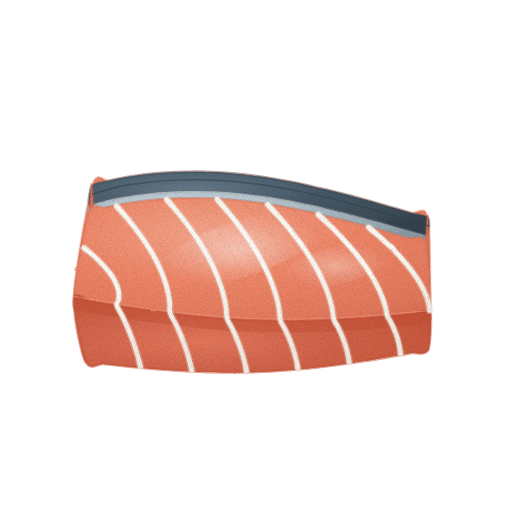
t = 0.00 s
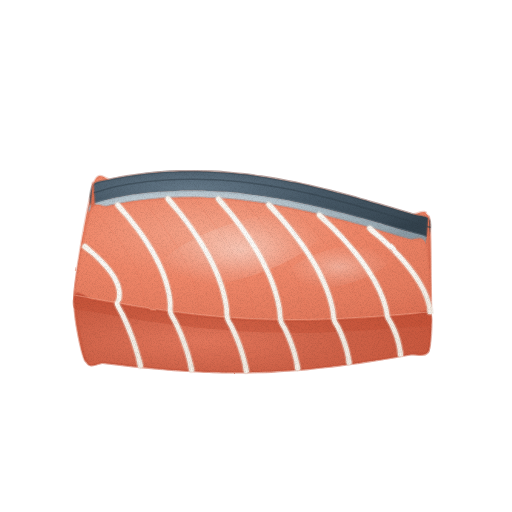
t = 1.43 s
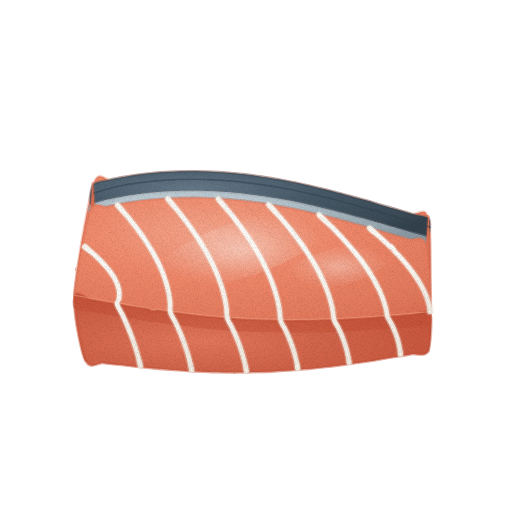
t = 2.85 s
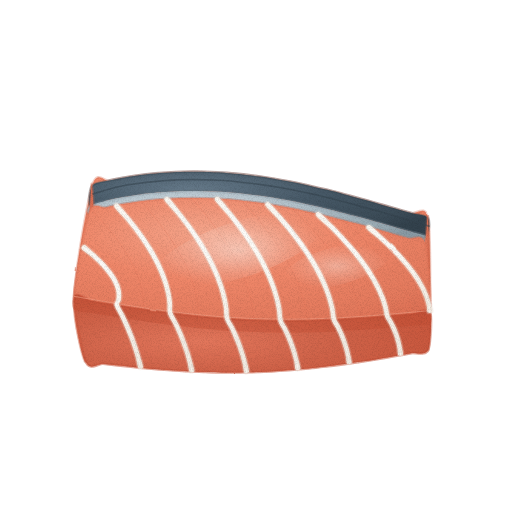
t = 3.80 s
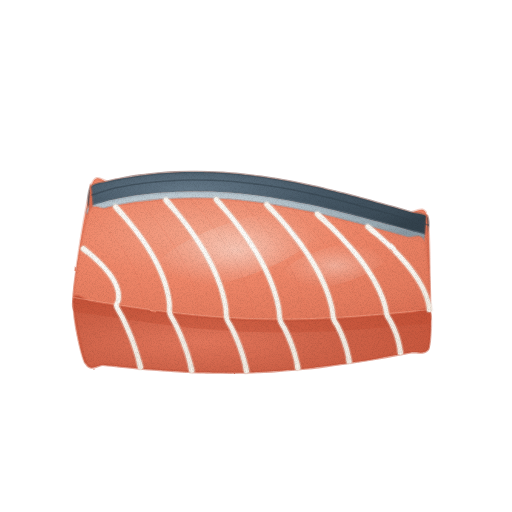
t = 4.75 s
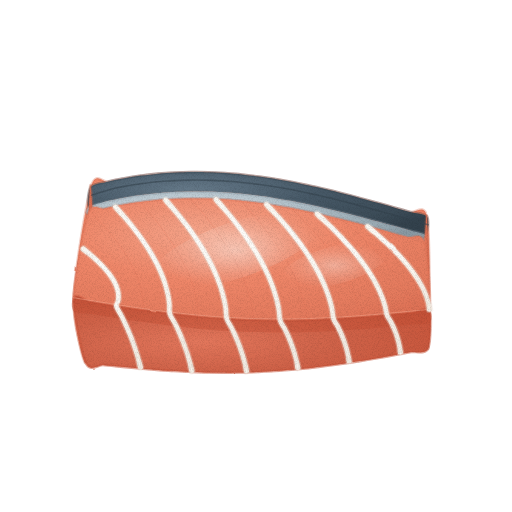
t = 6.18 s

The animated SVG that drew these frames (rendered in a browser with its animation timeline set to each time). Animation: 2 CSS @keyframes rules; one cycle of 7.60 s, repeats indefinitely.

<svg xmlns="http://www.w3.org/2000/svg" viewBox="0 0 512 512" role="img" aria-label="연어 — 움직임, 윤곽 없는 수채" data-asset="watercolor-salmon-motion" data-food="salmon" data-style="watercolor" data-variant="motion" stroke-linecap="round" stroke-linejoin="round"><title>연어</title><desc>선명한 주황-분홍 살코기 윗면에 부드럽게 굽은 유백색 지방선이 일정한 간격으로 흐르고, 한쪽 가장자리에 어두운 은회청색 껍질이 붙은 생연어 필레 한 조각.</desc><style>[data-asset="watercolor-salmon-motion"] [data-part="fillet"]{transform-box:view-box;transform-origin:254px 360px;animation:watercolor-salmon-motion-m0 7.6s cubic-bezier(.37,0,.63,1) 0s infinite}[data-asset="watercolor-salmon-motion"] [data-part="shine"]{transform-box:fill-box;transform-origin:center;animation:watercolor-salmon-motion-m1 7.6s cubic-bezier(.37,0,.63,1) 0s infinite}@keyframes watercolor-salmon-motion-m0{0%,100%{rotate:0deg}25%{rotate:0.525deg}75%{rotate:-0.45deg}}@keyframes watercolor-salmon-motion-m1{0%,100%{translate:0px 0}25%{translate:2.25px 0}75%{translate:-1.5px 0}}@media (prefers-reduced-motion:reduce){[data-asset="watercolor-salmon-motion"] *{animation:none!important}}</style><defs><radialGradient id="watercolor-salmon-motion-g-flesh-soft" cx="0.38" cy="0.28" r="0.85"><stop offset="0" stop-color="#f5a58b"/><stop offset="0.45" stop-color="#ef8769"/><stop offset="0.86" stop-color="#e47a5d"/><stop offset="1" stop-color="#de7256"/></radialGradient><radialGradient id="watercolor-salmon-motion-g-skin-soft" cx="0.3" cy="0.26" r="0.84"><stop offset="0" stop-color="#657989"/><stop offset="0.45" stop-color="#475967"/><stop offset="0.86" stop-color="#3b4b57"/><stop offset="1" stop-color="#33424d"/></radialGradient><radialGradient id="watercolor-salmon-motion-g-skinSilver-soft" cx="0.3" cy="0.26" r="0.84"><stop offset="0" stop-color="#cdd9e1"/><stop offset="0.45" stop-color="#abbbc4"/><stop offset="0.86" stop-color="#96a7b0"/><stop offset="1" stop-color="#899aa4"/></radialGradient><radialGradient id="watercolor-salmon-motion-g-fleshCut-soft" cx="0.3" cy="0.26" r="0.84"><stop offset="0" stop-color="#ed8669"/><stop offset="0.45" stop-color="#e1765a"/><stop offset="0.86" stop-color="#d56a4f"/><stop offset="1" stop-color="#ce6348"/></radialGradient><radialGradient id="watercolor-salmon-motion-g-fleshSide-soft" cx="0.35" cy="0.6" r="0.85"><stop offset="0" stop-color="#e3775c"/><stop offset="0.45" stop-color="#d06349"/><stop offset="0.86" stop-color="#c7553b"/><stop offset="1" stop-color="#c14d32"/></radialGradient><radialGradient id="watercolor-salmon-motion-g-fat-soft" cx="0.3" cy="0.26" r="0.84"><stop offset="0" stop-color="#fefdfc"/><stop offset="0.45" stop-color="#fbf7f0"/><stop offset="0.86" stop-color="#f4ece3"/><stop offset="1" stop-color="#efe6db"/></radialGradient><radialGradient id="watercolor-salmon-motion-gloss"><stop stop-color="#fffdf9" stop-opacity=".85"/><stop offset=".6" stop-color="#fffdf9" stop-opacity=".25"/><stop offset="1" stop-color="#fffdf9" stop-opacity="0"/></radialGradient><filter id="watercolor-salmon-motion-fx" filterUnits="userSpaceOnUse" x="0" y="0" width="512" height="512" color-interpolation-filters="sRGB"><feTurbulence type="fractalNoise" baseFrequency="0.05" numOctaves="2" seed="7" result="w"/><feDisplacementMap in="SourceGraphic" in2="w" scale="1.4" xChannelSelector="R" yChannelSelector="G" result="d"/><feTurbulence type="fractalNoise" baseFrequency="1.35" numOctaves="2" seed="3" result="n"/><feColorMatrix in="n" type="matrix" values="0 0 0 0 0 0 0 0 0 0 0 0 0 0 0 0.24 0 0 0 -0.101" result="na"/><feComposite in="na" in2="d" operator="in" result="g"/><feMerge><feMergeNode in="d"/><feMergeNode in="g"/></feMerge></filter></defs><g filter="url(#watercolor-salmon-motion-fx)"><g data-part="fillet"><path d="M92 186 C96.9 169.4 104 181.9 108.8 180.7 C113.6 179.4 120.8 178.1 125.6 177.3 C130.4 176.5 137.6 175.4 142.4 174.8 C147.2 174.2 154.4 173.4 159.2 173 C164 172.7 171.2 172.2 176 172 C180.8 171.8 188 171.7 192.8 171.7 C197.6 171.6 204.8 171.8 209.6 172 C214.4 172.1 221.6 172.6 226.4 172.9 C231.2 173.3 238.4 173.9 243.2 174.4 C248 175 255.2 175.9 260 176.6 C264.8 177.2 272 178.4 276.8 179.2 C281.6 180 288.8 181.4 293.6 182.3 C298.4 183.3 305.6 184.8 310.4 185.9 C315.2 186.9 322.4 188.7 327.2 189.8 C332 191 339.2 192.8 344 194.1 C348.8 195.3 356 197.3 360.8 198.6 C365.6 199.9 372.8 201.9 377.6 203.3 C382.4 204.6 389.6 206.7 394.4 208.1 C399.2 209.5 406.4 211.6 411.2 213 C416 214.4 425.3 204 428 218 C430.7 232 430 293.3 430 312 C430 330.7 430.7 344.2 428 350 C425.3 355.8 415.7 352.2 410.9 353.1 C406.1 354 398.6 355.3 393.8 356.1 C389 357 381.5 358.3 376.7 359.1 C371.9 359.9 364.4 361.1 359.6 361.8 C354.8 362.5 347.3 363.6 342.5 364.3 C337.7 365 330.2 366 325.4 366.5 C320.6 367.1 313.1 368 308.3 368.5 C303.5 368.9 296 369.6 291.2 370 C286.4 370.4 278.9 370.9 274.1 371.2 C269.3 371.5 261.8 371.8 257 372 C252.2 372.2 244.7 372.3 239.9 372.4 C235.1 372.5 227.6 372.5 222.8 372.4 C218 372.4 210.5 372.2 205.7 372.1 C200.9 371.9 193.4 371.6 188.6 371.3 C183.8 371.1 176.3 370.6 171.5 370.3 C166.7 370 159.2 369.4 154.4 369 C149.6 368.6 142.1 367.9 137.3 367.5 C132.5 367 125 366.2 120.2 365.7 C115.4 365.2 107.9 364.4 103.1 363.9 C98.3 363.4 90.1 371.3 86 362 C81.9 352.7 73.2 322.9 74 298 C74.8 273.1 87.1 202.6 92 186Z" fill="url(#watercolor-salmon-motion-g-flesh-soft)" stroke="#de7256" stroke-width="2.6" stroke-opacity="0.32"/><path d="M92 186 C94.8 182.3 103.9 182 108.8 180.7 C113.7 179.4 120.7 178.2 125.6 177.3 C130.5 176.4 137.5 175.4 142.4 174.8 C147.3 174.2 154.3 173.5 159.2 173 C164.1 172.6 171.1 172.2 176 172 C180.9 171.8 187.9 171.7 192.8 171.7 C197.7 171.6 204.7 171.8 209.6 172 C214.5 172.1 221.5 172.5 226.4 172.9 C231.3 173.3 238.3 173.9 243.2 174.4 C248.1 175 255.1 175.9 260 176.6 C264.9 177.3 271.9 178.4 276.8 179.2 C281.7 180.1 288.7 181.4 293.6 182.3 C298.5 183.3 305.5 184.8 310.4 185.9 C315.3 187 322.3 188.6 327.2 189.8 C332.1 191 339.1 192.8 344 194.1 C348.9 195.3 355.9 197.2 360.8 198.6 C365.7 199.9 372.7 201.9 377.6 203.3 C382.5 204.7 389.5 206.7 394.4 208.1 C399.3 209.5 406.3 211.6 411.2 213 C416.1 214.5 425.8 214.6 428 218 C430.2 221.4 428.8 234.1 426 236 C423.2 237.9 414.1 232.6 409.2 231.1 C404.3 229.7 397.3 227.7 392.4 226.3 C387.5 224.9 380.5 222.9 375.6 221.6 C370.7 220.2 363.7 218.3 358.8 217 C353.9 215.6 346.9 213.8 342 212.6 C337.1 211.3 330.1 209.6 325.2 208.4 C320.3 207.2 313.3 205.6 308.4 204.6 C303.5 203.5 296.5 202.1 291.6 201.1 C286.7 200.2 279.7 198.9 274.8 198.1 C269.9 197.3 262.9 196.2 258 195.6 C253.1 194.9 246.1 194.1 241.2 193.5 C236.3 193 229.3 192.4 224.4 192.1 C219.5 191.8 212.5 191.4 207.6 191.3 C202.7 191.1 195.7 191 190.8 191.1 C185.9 191.1 178.9 191.3 174 191.5 C169.1 191.7 162.1 192.2 157.2 192.6 C152.3 193.1 145.3 193.8 140.4 194.5 C135.5 195.1 128.5 196.2 123.6 197.1 C118.7 198 111.7 199.3 106.8 200.6 C101.9 201.9 92.2 208.1 90 206 C87.8 203.9 89.2 189.7 92 186Z" fill="url(#watercolor-salmon-motion-g-skin-soft)" stroke="#33424d" stroke-width="2.6" stroke-opacity="0.32"/><path d="M90 206 C92.6 204.2 101.9 201.9 106.8 200.6 C111.7 199.3 118.7 198 123.6 197.1 C128.5 196.2 135.5 195.1 140.4 194.5 C145.3 193.8 152.3 193.1 157.2 192.6 C162.1 192.2 169.1 191.7 174 191.5 C178.9 191.3 185.9 191.1 190.8 191.1 C195.7 191 202.7 191.1 207.6 191.3 C212.5 191.4 219.5 191.8 224.4 192.1 C229.3 192.4 236.3 193 241.2 193.5 C246.1 194.1 253.1 194.9 258 195.6 C262.9 196.2 269.9 197.3 274.8 198.1 C279.7 198.9 286.7 200.2 291.6 201.1 C296.5 202.1 303.5 203.5 308.4 204.6 C313.3 205.6 320.3 207.2 325.2 208.4 C330.1 209.6 337.1 211.3 342 212.6 C346.9 213.8 353.9 215.6 358.8 217 C363.7 218.3 370.7 220.2 375.6 221.6 C380.5 222.9 387.5 224.9 392.4 226.3 C397.3 227.7 404.3 229.7 409.2 231.1 C414.1 232.6 423.7 234.3 426 236 C428.3 237.7 427.6 242.7 425 243 C422.4 243.3 413.1 239.6 408.2 238.1 C403.3 236.7 396.3 234.7 391.4 233.3 C386.5 231.9 379.5 229.9 374.6 228.6 C369.7 227.2 362.7 225.3 357.8 224 C352.9 222.6 345.9 220.8 341 219.6 C336.1 218.3 329.1 216.6 324.2 215.4 C319.3 214.2 312.3 212.6 307.4 211.6 C302.5 210.5 295.5 209.1 290.6 208.1 C285.7 207.2 278.7 205.9 273.8 205.1 C268.9 204.3 261.9 203.2 257 202.6 C252.1 201.9 245.1 201.1 240.2 200.5 C235.3 200 228.3 199.4 223.4 199.1 C218.5 198.8 211.5 198.4 206.6 198.3 C201.7 198.1 194.7 198 189.8 198.1 C184.9 198.1 177.9 198.3 173 198.5 C168.1 198.7 161.1 199.2 156.2 199.6 C151.3 200.1 144.3 200.8 139.4 201.5 C134.5 202.1 127.5 203.2 122.6 204.1 C117.7 205 110.7 206.3 105.8 207.6 C100.9 208.9 91.3 213.2 89 213 C86.7 212.8 87.4 207.8 90 206Z" fill="url(#watercolor-salmon-motion-g-skinSilver-soft)" stroke="#899aa4" stroke-width="2.6" stroke-opacity="0.32"/><path d="M92 186 C91.2 176.7 90.4 202.4 90 206 C89.6 209.6 91.1 200.7 89 213 C86.9 225.3 74.4 278.1 74 298 C73.6 317.9 83.1 364.9 86 362 C88.9 359.1 95.2 299.5 96 276 C96.8 252.5 92.8 195.3 92 186Z" fill="url(#watercolor-salmon-motion-g-fleshCut-soft)" stroke="#ce6348" stroke-width="2.6" stroke-opacity="0.32"/><path d="M428 218 C428.5 228.1 430 294.4 430 312 C430 329.6 429.1 351.9 428 350 C426.9 348.1 422.4 312.3 422 298 C421.6 283.7 424.5 251.3 425 243 C425.5 234.7 425.6 239.3 426 236 C426.4 232.7 427.5 207.9 428 218Z" fill="url(#watercolor-salmon-motion-g-fleshCut-soft)" stroke="#ce6348" stroke-width="2.6" stroke-opacity="0.32"/><path d="M89 213 C93.5 200.2 101 208.8 105.8 207.6 C110.6 206.3 117.8 205 122.6 204.1 C127.4 203.2 134.6 202.1 139.4 201.5 C144.2 200.9 151.4 200.1 156.2 199.6 C161 199.2 168.2 198.7 173 198.5 C177.8 198.3 185 198.1 189.8 198.1 C194.6 198 201.8 198.1 206.6 198.3 C211.4 198.4 218.6 198.8 223.4 199.1 C228.2 199.4 235.4 200.1 240.2 200.5 C245 201 252.2 201.9 257 202.6 C261.8 203.2 269 204.3 273.8 205.1 C278.6 205.9 285.8 207.2 290.6 208.1 C295.4 209 302.6 210.6 307.4 211.6 C312.2 212.6 319.4 214.3 324.2 215.4 C329 216.5 336.2 218.3 341 219.6 C345.8 220.8 353 222.7 357.8 224 C362.6 225.2 369.8 227.2 374.6 228.6 C379.4 229.9 386.6 232 391.4 233.3 C396.2 234.7 403.4 236.8 408.2 238.1 C413 239.5 421.9 232.5 425 243 C428.1 253.5 431.8 302 430 312 C428.2 322 417.2 313.2 412.2 313.6 C407.2 314.1 399.4 314.8 394.4 315.2 C389.4 315.7 381.6 316.3 376.6 316.7 C371.6 317.1 363.8 317.7 358.8 318 C353.8 318.4 346 318.8 341 319.1 C336 319.4 328.2 319.7 323.2 319.9 C318.2 320.1 310.4 320.4 305.4 320.5 C300.4 320.6 292.6 320.7 287.6 320.7 C282.6 320.7 274.8 320.6 269.8 320.5 C264.8 320.4 257 320.2 252 320 C247 319.8 239.2 319.4 234.2 319.1 C229.2 318.8 221.4 318.3 216.4 317.9 C211.4 317.5 203.6 316.8 198.6 316.3 C193.6 315.8 185.8 314.9 180.8 314.3 C175.8 313.7 168 312.8 163 312.1 C158 311.4 150.2 310.4 145.2 309.6 C140.2 308.9 132.4 307.7 127.4 306.9 C122.4 306.1 114.6 304.9 109.6 304 C104.6 303.2 96.8 301.9 91.8 301 C86.8 300.2 74.4 310.5 74 298 C73.6 285.5 84.5 225.8 89 213Z" fill="url(#watercolor-salmon-motion-g-flesh-soft)" stroke="#de7256" stroke-width="2.6" stroke-opacity="0.32"/><path d="M74 298 C74.8 289.4 86.8 300.2 91.8 301 C96.8 301.9 104.6 303.2 109.6 304 C114.6 304.9 122.4 306.1 127.4 306.9 C132.4 307.7 140.2 308.9 145.2 309.6 C150.2 310.4 158 311.4 163 312.1 C168 312.8 175.8 313.7 180.8 314.3 C185.8 314.9 193.6 315.8 198.6 316.3 C203.6 316.8 211.4 317.5 216.4 317.9 C221.4 318.3 229.2 318.8 234.2 319.1 C239.2 319.4 247 319.8 252 320 C257 320.2 264.8 320.4 269.8 320.5 C274.8 320.6 282.6 320.7 287.6 320.7 C292.6 320.7 300.4 320.6 305.4 320.5 C310.4 320.4 318.2 320.1 323.2 319.9 C328.2 319.7 336 319.4 341 319.1 C346 318.8 353.8 318.4 358.8 318 C363.8 317.7 371.6 317.1 376.6 316.7 C381.6 316.3 389.4 315.7 394.4 315.2 C399.4 314.8 407.2 314.1 412.2 313.6 C417.2 313.2 427.8 306.8 430 312 C432.2 317.2 430.7 344.2 428 350 C425.3 355.8 415.7 352.2 410.9 353.1 C406.1 354 398.6 355.3 393.8 356.1 C389 357 381.5 358.3 376.7 359.1 C371.9 359.9 364.4 361.1 359.6 361.8 C354.8 362.5 347.3 363.6 342.5 364.3 C337.7 365 330.2 366 325.4 366.5 C320.6 367.1 313.1 368 308.3 368.5 C303.5 368.9 296 369.6 291.2 370 C286.4 370.4 278.9 370.9 274.1 371.2 C269.3 371.5 261.8 371.8 257 372 C252.2 372.2 244.7 372.3 239.9 372.4 C235.1 372.5 227.6 372.5 222.8 372.4 C218 372.4 210.5 372.2 205.7 372.1 C200.9 371.9 193.4 371.6 188.6 371.3 C183.8 371.1 176.3 370.6 171.5 370.3 C166.7 370 159.2 369.4 154.4 369 C149.6 368.6 142.1 367.9 137.3 367.5 C132.5 367 125 366.2 120.2 365.7 C115.4 365.2 107.9 364.4 103.1 363.9 C98.3 363.4 90.1 371.3 86 362 C81.9 352.7 73.2 306.6 74 298Z" fill="url(#watercolor-salmon-motion-g-fleshSide-soft)" stroke="#c14d32" stroke-width="2.6" stroke-opacity="0.32"/><path d="M74 298 C76.5 296.7 86.8 300.2 91.8 301 C96.8 301.9 104.6 303.2 109.6 304 C114.6 304.9 122.4 306.1 127.4 306.9 C132.4 307.7 140.2 308.9 145.2 309.6 C150.2 310.4 158 311.4 163 312.1 C168 312.8 175.8 313.7 180.8 314.3 C185.8 314.9 193.6 315.8 198.6 316.3 C203.6 316.8 211.4 317.5 216.4 317.9 C221.4 318.3 229.2 318.8 234.2 319.1 C239.2 319.4 247 319.8 252 320 C257 320.2 264.8 320.4 269.8 320.5 C274.8 320.6 282.6 320.7 287.6 320.7 C292.6 320.7 300.4 320.6 305.4 320.5 C310.4 320.4 318.2 320.1 323.2 319.9 C328.2 319.7 336 319.4 341 319.1 C346 318.8 353.8 318.4 358.8 318 C363.8 317.7 371.6 317.1 376.6 316.7 C381.6 316.3 389.4 315.7 394.4 315.2 C399.4 314.8 407.2 314.1 412.2 313.6 C417.2 313.2 427.5 310.5 430 312 C432.5 313.5 432.5 322.1 430 324 C427.5 325.9 417.2 325.2 412.2 325.6 C407.2 326.1 399.4 326.8 394.4 327.2 C389.4 327.7 381.6 328.3 376.6 328.7 C371.6 329.1 363.8 329.7 358.8 330 C353.8 330.4 346 330.8 341 331.1 C336 331.4 328.2 331.7 323.2 331.9 C318.2 332.1 310.4 332.4 305.4 332.5 C300.4 332.6 292.6 332.7 287.6 332.7 C282.6 332.7 274.8 332.6 269.8 332.5 C264.8 332.4 257 332.2 252 332 C247 331.8 239.2 331.4 234.2 331.1 C229.2 330.8 221.4 330.3 216.4 329.9 C211.4 329.5 203.6 328.8 198.6 328.3 C193.6 327.8 185.8 326.9 180.8 326.3 C175.8 325.7 168 324.8 163 324.1 C158 323.4 150.2 322.4 145.2 321.6 C140.2 320.9 132.4 319.7 127.4 318.9 C122.4 318.1 114.6 316.9 109.6 316 C104.6 315.2 96.8 313.9 91.8 313 C86.8 312.2 76.5 312.1 74 310 C71.5 307.9 71.5 299.3 74 298Z" fill="#c14d32" opacity="0.42"/><path d="M74 296.5 C76.5 296.9 86.8 298.7 91.8 299.5 C96.8 300.4 104.6 301.7 109.6 302.5 C114.6 303.4 122.4 304.6 127.4 305.4 C132.4 306.2 140.2 307.4 145.2 308.1 C150.2 308.9 158 309.9 163 310.6 C168 311.3 175.8 312.2 180.8 312.8 C185.8 313.4 193.6 314.3 198.6 314.8 C203.6 315.3 211.4 316 216.4 316.4 C221.4 316.8 229.2 317.3 234.2 317.6 C239.2 317.9 247 318.3 252 318.5 C257 318.7 264.8 318.9 269.8 319 C274.8 319.1 282.6 319.2 287.6 319.2 C292.6 319.2 300.4 319.1 305.4 319 C310.4 318.9 318.2 318.6 323.2 318.4 C328.2 318.2 336 317.9 341 317.6 C346 317.3 353.8 316.9 358.8 316.5 C363.8 316.2 371.6 315.6 376.6 315.2 C381.6 314.8 389.4 314.2 394.4 313.7 C399.4 313.3 407.2 312.6 412.2 312.1 C417.2 311.7 427.5 310.7 430 310.5" fill="none" stroke="#f5a58b" stroke-width="0.7" opacity="0.85"/><path d="M81.5 248.8 C82.3 250.3 87.7 253.7 89.9 255.6 C92.1 257.5 95.2 260.4 97.1 262.2 C99 264 101.6 266.8 103.2 268.5 C104.7 270.3 106.8 272.9 108.1 274.5 C109.3 276.2 111 278.7 111.9 280.3 C112.8 281.8 113.9 284.2 114.5 285.7 C115.1 287.1 115.8 289.3 116.1 290.7 C116.4 292.1 116.6 294.2 116.6 295.5 C116.6 296.8 116.5 298.5 116.1 300 C115.8 301.4 113.9 303.4 114.5 305.7 C115 308.1 118.6 313.6 120 316.6 C121.5 319.7 123.6 324.1 124.8 327 C126.1 329.9 127.9 334.4 129.1 337.3 C130.2 340.2 131.8 344.7 132.8 347.6 C133.7 350.6 135.1 355 135.9 358 C136.7 360.9 137.5 367 138.5 368.3 C139.5 369.7 142.7 368.9 143 367.2 C143.2 365.6 141.2 359.7 140.3 356.7 C139.5 353.8 138.1 349.2 137.1 346.2 C136.1 343.2 134.5 338.7 133.4 335.7 C132.2 332.7 130.4 328.1 129 325.1 C127.7 322.2 125.6 317.5 124.2 314.6 C122.7 311.7 119.5 306.6 119 304.7 C118.5 302.7 120.3 302.3 120.6 301 C121 299.7 121.2 297.1 121.2 295.5 C121.2 293.9 121 291.4 120.6 289.8 C120.3 288.2 119.5 285.6 118.8 283.9 C118.1 282.3 116.8 279.7 115.9 277.9 C114.9 276.2 113.1 273.6 111.8 271.8 C110.5 270 108.2 267.3 106.6 265.5 C105 263.6 102.2 260.8 100.3 258.9 C98.4 257 95.2 254.1 92.9 252.2 C90.7 250.2 86.1 245.7 84.5 245.2 C82.8 244.7 80.8 247.3 81.5 248.8Z" fill="url(#watercolor-salmon-motion-g-fat-soft)" stroke="#efe6db" stroke-width="2.6" stroke-opacity="0.32"/><path d="M114.2 206.9 C115.1 209 121.8 215.4 124.6 218.7 C127.4 222 131.4 227 133.9 230.2 C136.3 233.4 139.9 238.3 142 241.5 C144.2 244.6 147.2 249.4 149 252.5 C150.9 255.6 153.4 260.2 154.9 263.2 C156.5 266.2 158.5 270.8 159.7 273.7 C160.9 276.7 162.5 281.1 163.4 283.9 C164.3 286.8 165.4 291.1 166 293.9 C166.6 296.7 167.2 300.8 167.4 303.6 C167.7 306.4 167.1 310.8 167.9 313.6 C168.7 316.5 171.7 321 173.1 323.8 C174.5 326.6 176.4 330.7 177.5 333.4 C178.7 336.2 180.4 340.3 181.4 343.1 C182.4 345.8 183.9 350 184.8 352.7 C185.6 355.4 186.8 359.6 187.5 362.3 C188.2 365.1 188.8 370.8 189.8 372 C190.7 373.3 193.9 372.5 194.3 371 C194.6 369.5 192.7 364 192 361.2 C191.3 358.4 190 354.1 189.1 351.3 C188.2 348.5 186.8 344.3 185.7 341.5 C184.7 338.7 183 334.4 181.8 331.6 C180.6 328.8 178.6 324.5 177.2 321.8 C175.9 319 173.1 315.1 172.3 312.4 C171.6 309.8 172.3 305.9 172 303.1 C171.8 300.4 171.1 295.9 170.5 293 C169.9 290 168.7 285.5 167.8 282.6 C166.9 279.6 165.2 275 164 272 C162.8 268.9 160.6 264.3 159.1 261.2 C157.5 258.1 154.9 253.3 153 250.1 C151.1 247 148 242.1 145.8 238.9 C143.6 235.7 140 230.7 137.5 227.4 C135 224.1 130.9 219.1 128.1 215.7 C125.3 212.4 119.6 205.1 117.6 203.8 C115.6 202.6 113.2 204.8 114.2 206.9Z" fill="url(#watercolor-salmon-motion-g-fat-soft)" stroke="#efe6db" stroke-width="2.6" stroke-opacity="0.32"/><path d="M164.5 200.4 C165.6 202.6 172.6 209.7 175.6 213.4 C178.6 217 182.9 222.6 185.6 226.1 C188.2 229.7 192 235.1 194.4 238.6 C196.7 242.1 200 247.4 202.1 250.8 C204.1 254.3 206.9 259.5 208.6 262.8 C210.3 266.2 212.7 271.2 214.1 274.5 C215.5 277.8 217.3 282.8 218.4 286 C219.5 289.2 220.9 294 221.6 297.2 C222.4 300.3 223.3 305 223.8 308.1 C224.2 311.2 224 316.4 224.9 319.3 C225.7 322.2 228.4 326 229.7 328.6 C230.9 331.2 232.7 334.9 233.7 337.4 C234.8 339.9 236.3 343.8 237.3 346.3 C238.2 348.8 239.4 352.6 240.2 355.1 C241 357.6 242 361.4 242.6 363.9 C243.2 366.4 243.6 371.6 244.5 372.8 C245.4 373.9 248.6 373.2 249 371.8 C249.4 370.4 247.7 365.4 247.1 362.8 C246.5 360.2 245.4 356.3 244.6 353.7 C243.8 351.2 242.5 347.2 241.6 344.7 C240.6 342.1 239.1 338.2 238 335.6 C236.9 333.1 235 329.1 233.8 326.6 C232.6 324.1 230.1 320.7 229.3 318 C228.5 315.3 228.8 310.5 228.3 307.4 C227.9 304.3 226.9 299.3 226.1 296.1 C225.3 292.8 223.9 287.8 222.8 284.5 C221.7 281.2 219.7 276.1 218.3 272.7 C216.9 269.4 214.5 264.2 212.7 260.7 C211 257.3 208.1 252 206 248.5 C204 245 200.6 239.6 198.2 236.1 C195.8 232.5 191.9 227 189.2 223.4 C186.6 219.8 182.2 214.2 179.2 210.5 C176.2 206.8 170.1 198.8 168 197.4 C166 196 163.5 198.1 164.5 200.4Z" fill="url(#watercolor-salmon-motion-g-fat-soft)" stroke="#efe6db" stroke-width="2.6" stroke-opacity="0.32"/><path d="M214.9 200.2 C216.1 202.5 223.3 209.7 226.3 213.4 C229.4 217.1 233.8 222.8 236.6 226.4 C239.3 230 243.3 235.5 245.7 239.1 C248.1 242.7 251.6 248.1 253.7 251.5 C255.8 255 258.8 260.3 260.5 263.7 C262.3 267.2 264.8 272.3 266.3 275.7 C267.8 279 269.8 284.1 270.9 287.3 C272.1 290.6 273.6 295.6 274.5 298.8 C275.3 302 276.3 306.7 276.9 309.9 C277.4 313.1 277.4 318.5 278.3 321.3 C279.1 324.1 281.6 327.5 282.7 329.8 C283.9 332.1 285.5 335.5 286.4 337.8 C287.4 340.1 288.8 343.6 289.6 345.8 C290.4 348.1 291.5 351.6 292.2 353.8 C292.9 356.1 293.8 359.5 294.3 361.8 C294.8 364.1 294.9 368.8 295.8 369.9 C296.6 370.9 299.9 370.3 300.3 369 C300.7 367.7 299.3 363.1 298.7 360.8 C298.2 358.5 297.3 354.9 296.6 352.5 C295.9 350.2 294.8 346.6 293.9 344.3 C293.1 341.9 291.7 338.3 290.7 336 C289.7 333.7 288 330 286.9 327.8 C285.7 325.5 283.5 322.6 282.7 320 C281.9 317.4 281.9 312.3 281.4 309.1 C280.9 306 279.8 300.9 278.9 297.6 C278 294.3 276.5 289.2 275.3 285.8 C274.1 282.4 272 277.2 270.5 273.8 C269 270.4 266.4 265.1 264.6 261.6 C262.8 258.1 259.8 252.7 257.6 249.2 C255.5 245.6 251.9 240.1 249.5 236.5 C247 232.9 243 227.3 240.2 223.6 C237.5 219.9 233 214.2 229.9 210.5 C226.8 206.8 220.5 198.7 218.4 197.2 C216.3 195.7 213.8 197.9 214.9 200.2Z" fill="url(#watercolor-salmon-motion-g-fat-soft)" stroke="#efe6db" stroke-width="2.6" stroke-opacity="0.32"/><path d="M265.4 205.6 C266.6 207.8 273.9 214.7 277.1 218.2 C280.2 221.7 284.8 227 287.6 230.5 C290.4 233.9 294.5 239.2 297 242.6 C299.5 245.9 303.1 251 305.3 254.4 C307.5 257.7 310.6 262.7 312.5 265.9 C314.4 269.1 317 274 318.5 277.2 C320.1 280.4 322.2 285.1 323.5 288.2 C324.7 291.3 326.4 296 327.3 299 C328.2 302 329.4 306.5 330 309.5 C330.6 312.5 330.9 317.6 331.7 320.2 C332.5 322.8 334.7 325.7 335.8 327.8 C336.8 329.9 338.3 333 339.1 335 C340 337 341.2 340.1 341.9 342.2 C342.7 344.2 343.6 347.3 344.2 349.3 C344.8 351.4 345.5 354.4 345.9 356.5 C346.3 358.5 346.3 362.8 347.1 363.7 C347.9 364.6 351.1 364.1 351.6 363 C352.1 361.8 350.8 357.7 350.4 355.6 C350 353.5 349.2 350.2 348.6 348.1 C348 346 347 342.8 346.3 340.6 C345.5 338.5 344.3 335.3 343.4 333.2 C342.5 331.1 340.9 327.8 339.9 325.7 C338.9 323.7 336.8 321.2 336.1 318.8 C335.3 316.3 335.1 311.5 334.5 308.5 C333.9 305.5 332.6 300.8 331.7 297.6 C330.7 294.5 329 289.7 327.7 286.5 C326.5 283.3 324.3 278.4 322.7 275.2 C321.1 271.9 318.4 266.9 316.5 263.6 C314.6 260.3 311.4 255.2 309.2 251.8 C306.9 248.4 303.3 243.2 300.7 239.8 C298.2 236.4 294 231.1 291.2 227.6 C288.3 224.1 283.7 218.7 280.5 215.1 C277.3 211.6 270.9 203.8 268.8 202.5 C266.6 201.1 264.2 203.4 265.4 205.6Z" fill="url(#watercolor-salmon-motion-g-fat-soft)" stroke="#efe6db" stroke-width="2.6" stroke-opacity="0.32"/><path d="M315.9 215.5 C317.2 217.6 324.7 223.6 327.9 226.8 C331.1 229.9 335.8 234.7 338.7 237.7 C341.6 240.8 345.8 245.5 348.4 248.5 C351 251.5 354.8 256 357 258.9 C359.3 261.9 362.5 266.3 364.5 269.1 C366.4 272 369.2 276.3 370.8 279.1 C372.5 281.9 374.7 286.1 376 288.8 C377.4 291.5 379.1 295.6 380.1 298.2 C381.1 300.8 382.4 304.7 383.1 307.3 C383.8 309.9 384.3 314.3 385.1 316.6 C385.9 318.9 387.9 321.5 388.8 323.4 C389.8 325.3 391.1 328 391.8 329.8 C392.6 331.6 393.7 334.3 394.3 336.1 C394.9 337.9 395.7 340.7 396.2 342.5 C396.6 344.3 397.2 347 397.5 348.8 C397.8 350.6 397.6 354.4 398.4 355.2 C399.1 356.1 402.4 355.7 402.9 354.6 C403.4 353.6 402.4 349.9 402.1 348 C401.7 346.1 401.1 343.2 400.6 341.3 C400.2 339.4 399.3 336.5 398.6 334.6 C398 332.8 396.9 329.9 396.1 328 C395.3 326.1 393.9 323.1 392.9 321.3 C392 319.5 390.2 317.2 389.4 315.1 C388.7 312.9 388.3 308.7 387.6 306.1 C386.8 303.5 385.5 299.3 384.4 296.5 C383.4 293.8 381.5 289.6 380.2 286.8 C378.8 283.9 376.5 279.6 374.8 276.8 C373.1 273.9 370.3 269.5 368.3 266.5 C366.3 263.6 363 259.1 360.7 256.1 C358.3 253.1 354.6 248.5 351.9 245.5 C349.3 242.4 345 237.7 342.1 234.6 C339.1 231.5 334.4 226.6 331.1 223.5 C327.8 220.3 321.2 213.3 319.1 212.2 C316.9 211 314.7 213.4 315.9 215.5Z" fill="url(#watercolor-salmon-motion-g-fat-soft)" stroke="#efe6db" stroke-width="2.6" stroke-opacity="0.32"/><path d="M366.4 228.5 C367.6 230.3 374.6 235.4 377.6 238 C380.6 240.7 385 244.7 387.7 247.3 C390.4 249.9 394.2 253.9 396.6 256.4 C399 258.9 402.4 262.7 404.4 265.2 C406.5 267.6 409.3 271.3 411.1 273.7 C412.8 276.1 415.2 279.7 416.6 282 C418 284.3 420 287.7 421.1 289.9 C422.2 292.2 423.6 295.5 424.4 297.6 C425.2 299.8 426.1 303 426.6 305.1 C427.1 307.1 426.9 311.4 427.7 312.4 C428.5 313.3 431.8 312.8 432.3 311.6 C432.7 310.5 431.6 306.2 431.1 304 C430.6 301.8 429.5 298.4 428.7 296.1 C427.9 293.8 426.3 290.3 425.2 287.9 C424 285.6 422 282 420.6 279.6 C419.1 277.2 416.6 273.5 414.8 271 C413 268.5 410 264.7 407.9 262.2 C405.8 259.7 402.4 255.8 400 253.2 C397.5 250.7 393.6 246.7 390.9 244 C388.1 241.4 383.7 237.3 380.7 234.6 C377.6 231.9 371.4 225.8 369.4 225 C367.4 224.1 365.2 226.6 366.4 228.5Z" fill="url(#watercolor-salmon-motion-g-fat-soft)" stroke="#efe6db" stroke-width="2.6" stroke-opacity="0.32"/><path d="M83 247 C84.2 248 89.2 252 91.4 253.9 C93.6 255.8 96.8 258.7 98.7 260.6 C100.6 262.4 103.3 265.2 104.9 267 C106.5 268.8 108.7 271.4 109.9 273.2 C111.2 274.9 112.9 277.5 113.9 279.1 C114.8 280.7 116 283.2 116.7 284.8 C117.3 286.4 118 288.7 118.4 290.3 C118.7 291.8 118.9 294 118.9 295.5 C118.9 296.9 118.7 299.1 118.4 300.5 C118.1 301.8 116.2 303.1 116.7 305.2 C117.2 307.4 120.7 312.7 122.1 315.6 C123.6 318.6 125.7 323.1 126.9 326.1 C128.2 329 130.1 333.5 131.2 336.5 C132.4 339.5 134 344 134.9 346.9 C135.9 349.9 137.3 354.4 138.1 357.4 C138.9 360.3 140.4 366.3 140.7 367.8" fill="none" stroke="#fefdfc" stroke-width="0.7" opacity="0.85"/><path d="M115.9 205.4 C117.4 207 123.5 213.9 126.3 217.2 C129.2 220.5 133.2 225.6 135.7 228.8 C138.2 232.1 141.7 237 143.9 240.2 C146.1 243.4 149.2 248.2 151 251.3 C152.9 254.4 155.5 259.2 157 262.2 C158.5 265.3 160.6 269.9 161.9 272.8 C163.1 275.8 164.7 280.3 165.6 283.3 C166.5 286.2 167.6 290.6 168.2 293.4 C168.8 296.3 169.5 300.6 169.7 303.3 C170 306.1 169.4 310.3 170.1 313 C170.9 315.8 173.8 320 175.2 322.8 C176.5 325.5 178.5 329.8 179.6 332.5 C180.8 335.3 182.5 339.5 183.6 342.3 C184.6 345 186.1 349.3 186.9 352 C187.8 354.8 189 359 189.8 361.8 C190.5 364.5 191.7 370.1 192 371.5" fill="none" stroke="#fefdfc" stroke-width="0.7" opacity="0.85"/><path d="M166.3 198.9 C167.9 200.7 174.4 208.3 177.4 211.9 C180.4 215.6 184.7 221.2 187.4 224.8 C190.1 228.4 193.9 233.8 196.3 237.3 C198.6 240.9 202 246.2 204 249.7 C206.1 253.1 209 258.4 210.7 261.8 C212.4 265.2 214.8 270.3 216.2 273.6 C217.6 277 219.5 282 220.6 285.2 C221.7 288.5 223.1 293.4 223.9 296.6 C224.7 299.8 225.6 304.6 226 307.8 C226.5 310.9 226.3 315.8 227.1 318.7 C227.9 321.5 230.5 325.1 231.7 327.6 C233 330.1 234.8 334 235.9 336.5 C236.9 339.1 238.5 342.9 239.4 345.5 C240.3 348 241.6 351.9 242.4 354.4 C243.2 356.9 244.2 360.8 244.9 363.4 C245.5 365.9 246.5 371 246.7 372.3" fill="none" stroke="#fefdfc" stroke-width="0.7" opacity="0.85"/><path d="M216.7 198.7 C218.3 200.6 225 208.2 228.1 212 C231.2 215.7 235.6 221.3 238.4 225 C241.2 228.7 245.1 234.2 247.6 237.8 C250 241.4 253.5 246.8 255.6 250.4 C257.8 253.9 260.8 259.2 262.6 262.7 C264.4 266.1 266.9 271.4 268.4 274.7 C269.9 278.1 271.9 283.3 273.1 286.6 C274.3 289.9 275.8 294.9 276.7 298.2 C277.5 301.4 278.6 306.3 279.1 309.5 C279.7 312.7 279.7 317.9 280.5 320.6 C281.3 323.4 283.7 326.5 284.8 328.8 C285.9 331.1 287.6 334.6 288.6 336.9 C289.5 339.2 290.9 342.7 291.8 345 C292.6 347.3 293.7 350.9 294.4 353.2 C295.1 355.5 296 359 296.5 361.3 C297 363.6 297.8 368.3 298 369.4" fill="none" stroke="#fefdfc" stroke-width="0.7" opacity="0.85"/><path d="M267.1 204 C268.7 205.8 275.6 213.1 278.8 216.7 C282 220.2 286.6 225.6 289.4 229 C292.2 232.5 296.4 237.8 298.9 241.2 C301.4 244.6 305 249.7 307.2 253.1 C309.4 256.4 312.6 261.5 314.5 264.8 C316.4 268 319 273 320.6 276.2 C322.2 279.4 324.3 284.2 325.6 287.4 C326.9 290.5 328.5 295.2 329.5 298.3 C330.4 301.4 331.6 306 332.2 309 C332.9 312 333.1 317 333.9 319.5 C334.7 322 336.8 324.7 337.8 326.8 C338.9 328.9 340.4 332 341.3 334.1 C342.1 336.2 343.4 339.3 344.1 341.4 C344.8 343.5 345.8 346.6 346.4 348.7 C347 350.8 347.7 354 348.2 356 C348.6 358.1 349.2 362.3 349.3 363.3" fill="none" stroke="#fefdfc" stroke-width="0.7" opacity="0.85"/><path d="M317.5 213.8 C319.2 215.4 326.3 222 329.5 225.1 C332.7 228.3 337.5 233.1 340.4 236.2 C343.3 239.3 347.6 243.9 350.2 247 C352.8 250 356.5 254.6 358.8 257.5 C361.1 260.5 364.4 264.9 366.4 267.8 C368.4 270.7 371.1 275.1 372.8 277.9 C374.5 280.7 376.8 285 378.1 287.8 C379.4 290.5 381.3 294.7 382.3 297.4 C383.3 300 384.6 304.1 385.3 306.7 C386 309.3 386.5 313.6 387.3 315.8 C388.1 318.1 389.9 320.5 390.9 322.4 C391.8 324.2 393.2 327 394 328.9 C394.7 330.7 395.8 333.5 396.5 335.4 C397.1 337.2 397.9 340.1 398.4 341.9 C398.9 343.8 399.5 346.6 399.8 348.4 C400.1 350.3 400.5 354 400.6 354.9" fill="none" stroke="#fefdfc" stroke-width="0.7" opacity="0.85"/><path d="M367.9 226.7 C369.5 228.1 376.1 233.6 379.1 236.3 C382.2 239 386.6 243.1 389.3 245.7 C392 248.3 395.9 252.3 398.3 254.8 C400.7 257.4 404.1 261.2 406.2 263.7 C408.2 266.2 411.2 269.9 412.9 272.4 C414.7 274.8 417.1 278.4 418.6 280.8 C420 283.1 422 286.7 423.1 288.9 C424.2 291.2 425.7 294.6 426.5 296.9 C427.3 299.1 428.3 302.4 428.8 304.6 C429.3 306.7 429.8 310.9 430 312" fill="none" stroke="#fefdfc" stroke-width="0.7" opacity="0.85"/><path d="M92.4 211.4 C93.8 213 99.8 219.3 102.5 222.3 C105.2 225.3 109.1 230 111.5 232.9 C113.9 235.9 117.4 240.4 119.4 243.3 C121.5 246.2 124.5 250.6 126.2 253.5 C128 256.3 130.4 260.6 131.9 263.4 C133.3 266.2 135.3 270.4 136.4 273.1 C137.6 275.8 139 279.9 139.9 282.5 C140.7 285.1 141.7 289.1 142.2 291.7 C142.7 294.3 143.2 298.1 143.4 300.6 C143.5 303.1 143.4 308.1 143.4 309.4" fill="none" stroke="#de7256" stroke-width="0.7" opacity="0.32"/><path d="M141.1 201.3 C142.6 203.1 149 210.3 151.9 213.9 C154.8 217.4 159 222.7 161.5 226.2 C164.1 229.7 167.8 234.9 170.1 238.3 C172.4 241.7 175.6 246.8 177.5 250.2 C179.5 253.5 182.2 258.5 183.8 261.8 C185.5 265 187.7 270 189 273.2 C190.3 276.3 192.1 281.2 193.1 284.3 C194.1 287.4 195.4 292.1 196.1 295.2 C196.7 298.2 197.5 302.9 197.9 305.8 C198.2 308.8 198.5 314.8 198.6 316.3" fill="none" stroke="#de7256" stroke-width="0.7" opacity="0.32"/><path d="M191.5 198 C193.1 199.9 199.7 207.6 202.8 211.3 C205.8 215.1 210.2 220.7 212.9 224.4 C215.6 228 219.5 233.6 221.9 237.2 C224.3 240.8 227.8 246.2 229.8 249.7 C231.9 253.3 234.9 258.6 236.6 262.1 C238.4 265.5 240.9 270.8 242.3 274.1 C243.7 277.5 245.7 282.7 246.8 286 C248 289.3 249.5 294.3 250.3 297.6 C251.1 300.8 252.1 305.8 252.6 308.9 C253.1 312.1 253.6 318.5 253.8 320.1" fill="none" stroke="#de7256" stroke-width="0.7" opacity="0.32"/><path d="M241.9 200.7 C243.5 202.6 250.3 210.1 253.4 213.8 C256.6 217.4 261.1 223 263.9 226.6 C266.7 230.2 270.7 235.6 273.2 239.2 C275.7 242.7 279.3 248 281.4 251.5 C283.6 254.9 286.7 260.2 288.5 263.6 C290.4 267 293 272.1 294.5 275.4 C296 278.7 298.1 283.8 299.4 287 C300.6 290.3 302.2 295.2 303.1 298.4 C304 301.6 305.1 306.4 305.7 309.5 C306.3 312.7 307 318.9 307.2 320.4" fill="none" stroke="#de7256" stroke-width="0.7" opacity="0.32"/><path d="M292.3 208.5 C294 210.2 300.9 217.1 304.1 220.5 C307.4 223.9 312 229 314.9 232.3 C317.8 235.6 322 240.6 324.5 243.8 C327.1 247 330.8 251.9 333 255.1 C335.3 258.3 338.5 263.1 340.4 266.2 C342.4 269.3 345.1 274 346.7 277 C348.3 280 350.5 284.6 351.9 287.6 C353.2 290.5 354.9 295 355.9 297.9 C356.9 300.8 358.1 305.2 358.8 308 C359.5 310.9 360.3 316.5 360.6 317.9" fill="none" stroke="#de7256" stroke-width="0.7" opacity="0.32"/><path d="M342.7 220 C344.4 221.5 351.4 227.5 354.7 230.4 C357.9 233.4 362.6 237.8 365.5 240.6 C368.5 243.5 372.7 247.8 375.3 250.6 C377.9 253.4 381.6 257.6 383.9 260.3 C386.2 263.1 389.5 267.2 391.4 269.8 C393.4 272.5 396.2 276.5 397.8 279.1 C399.5 281.6 401.8 285.6 403.1 288.1 C404.4 290.6 406.2 294.4 407.3 296.8 C408.3 299.3 409.6 303 410.3 305.4 C411 307.7 411.9 312.5 412.2 313.6" fill="none" stroke="#de7256" stroke-width="0.7" opacity="0.32"/><path d="M93 194 C97 192.9 109 188.9 117 187.1 C125 185.3 133 184.2 141 183.1 C149 182 157 181.3 165 180.7 C173 180.1 181 179.8 189 179.7 C197 179.6 205 179.7 213 180.1 C221 180.4 229 181 237 181.7 C245 182.5 253 183.4 261 184.6 C269 185.7 277 187 285 188.5 C293 190 301 191.6 309 193.3 C317 195.1 325 197 333 199 C341 201 349 203.1 357 205.3 C365 207.4 373 209.7 381 212 C389 214.2 397 216.6 405 218.9 C413 221.3 425 224.8 429 226" fill="none" stroke="#33424d" stroke-width="1.6" opacity="0.55"/><g data-part="shine"><path d="M154.3 277.2 A88 28 -18 1 0 321.7 222.8 A88 28 -18 1 0 154.3 277.2Z" fill="url(#watercolor-salmon-motion-gloss)" opacity="0.52"/><path d="M281.9 280.5 A56 19 -15 1 0 390.1 251.5 A56 19 -15 1 0 281.9 280.5Z" fill="url(#watercolor-salmon-motion-gloss)" opacity="0.42"/></g></g></g></svg>
